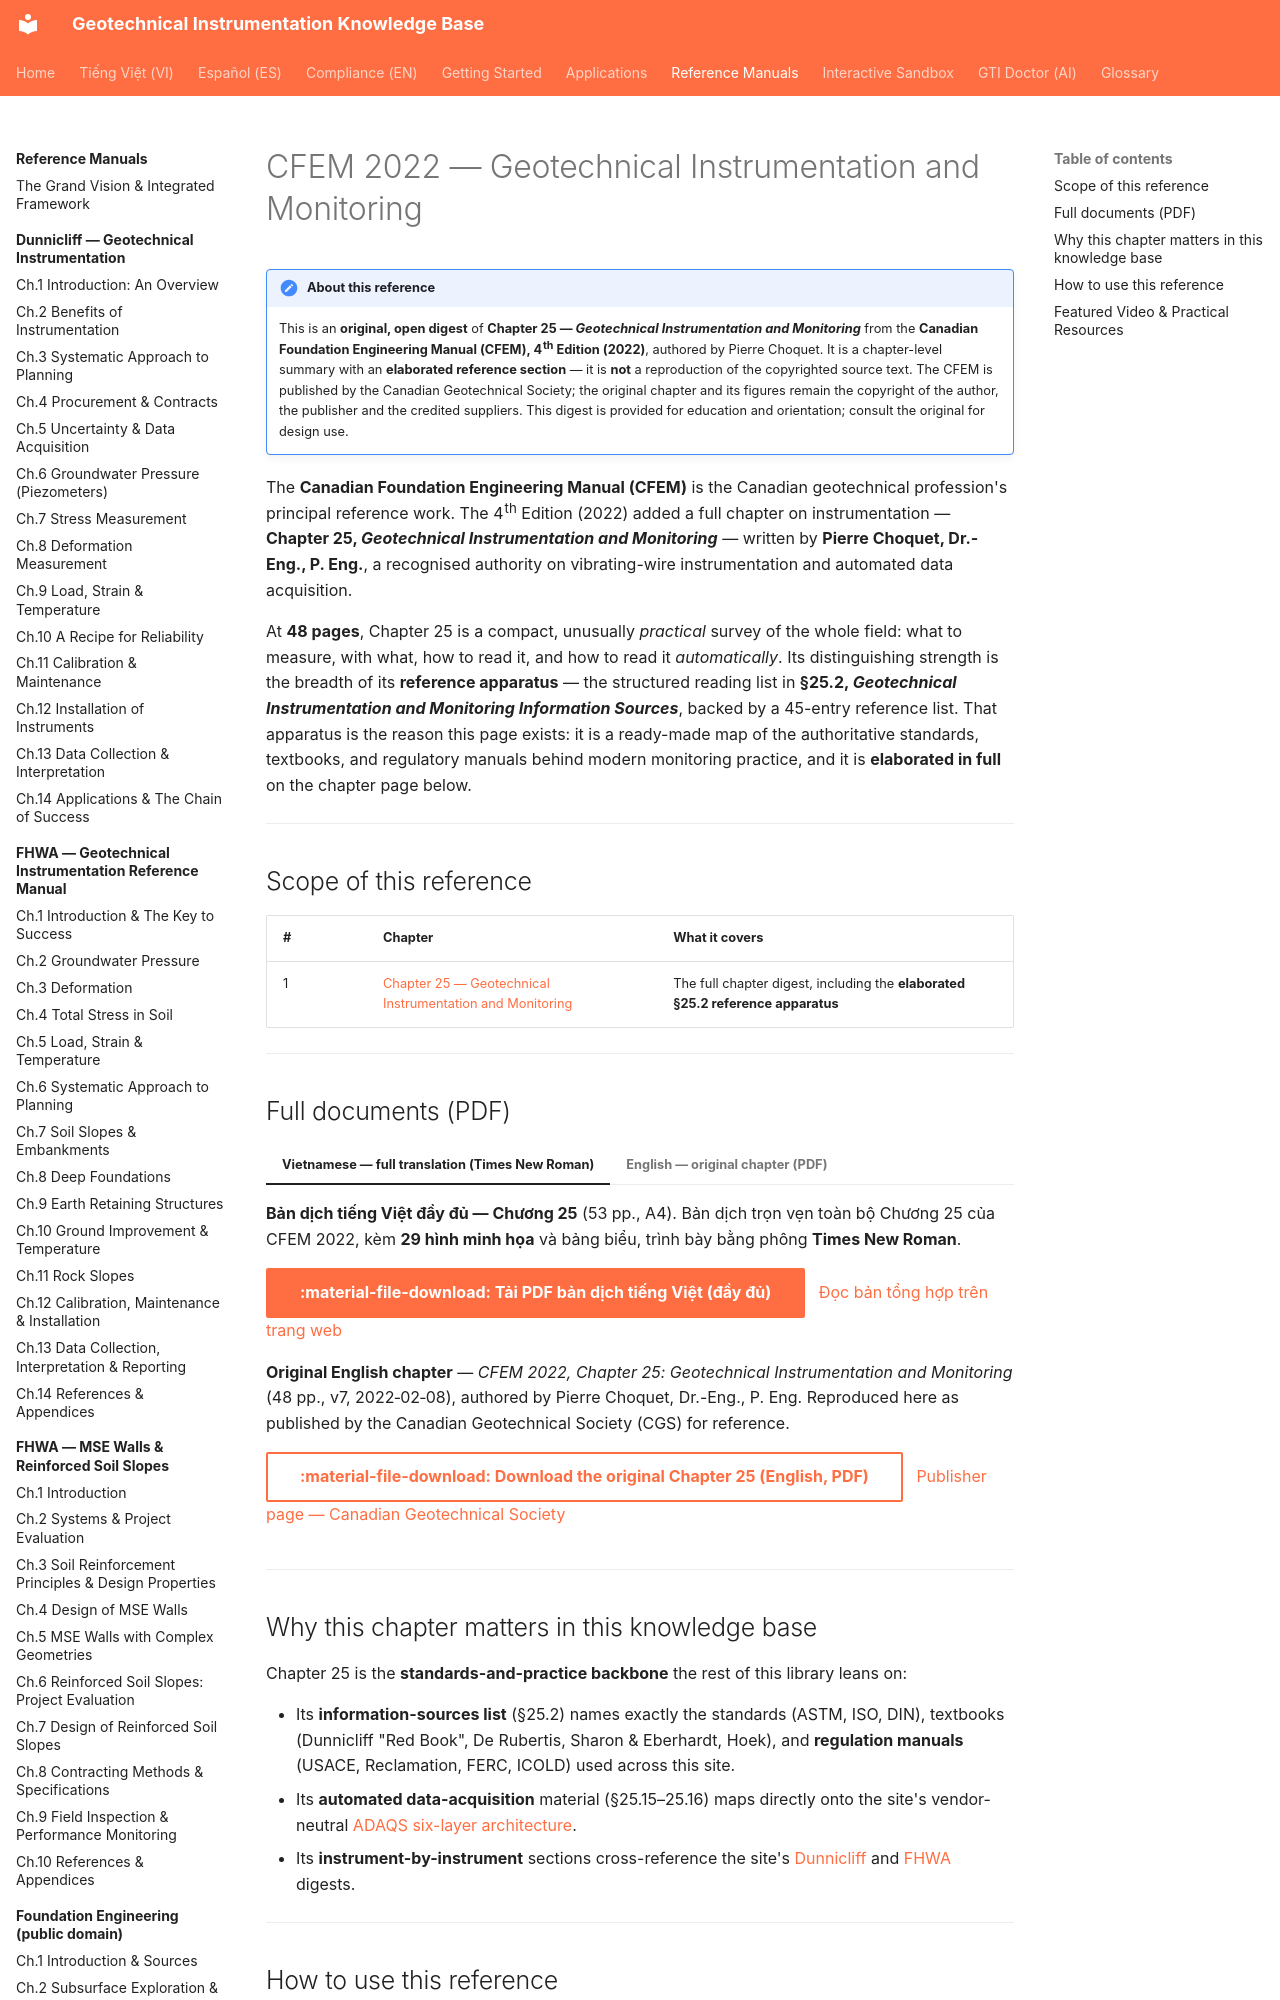

repository: geoinst/geoinst.github.io · page: reference-manuals/cfem/index.html · generator: mkdocs

---
lang: en
lang_alt: vi/reference-manuals/cfem/
---
# CFEM 2022 — Geotechnical Instrumentation and Monitoring

!!! note "About this reference"
    This is an **original, open digest** of **Chapter 25 — *Geotechnical
    Instrumentation and Monitoring*** from the **Canadian Foundation Engineering
    Manual (CFEM), 4th Edition (2022)**, authored by Pierre Choquet. It is a
    chapter-level summary with an **elaborated reference section** — it is **not**
    a reproduction of the copyrighted source text. The CFEM is published by the
    Canadian Geotechnical Society; the original chapter and its figures remain the
    copyright of the author, the publisher and the credited suppliers. This digest
    is provided for education and orientation; consult the original for design use.

The **Canadian Foundation Engineering Manual (CFEM)** is the Canadian
geotechnical profession's principal reference work. The 4th Edition (2022) added a
full chapter on instrumentation — **Chapter 25, *Geotechnical Instrumentation and
Monitoring*** — written by **Pierre Choquet, Dr.-Eng., P. Eng.**, a recognised
authority on vibrating-wire instrumentation and automated data acquisition.
